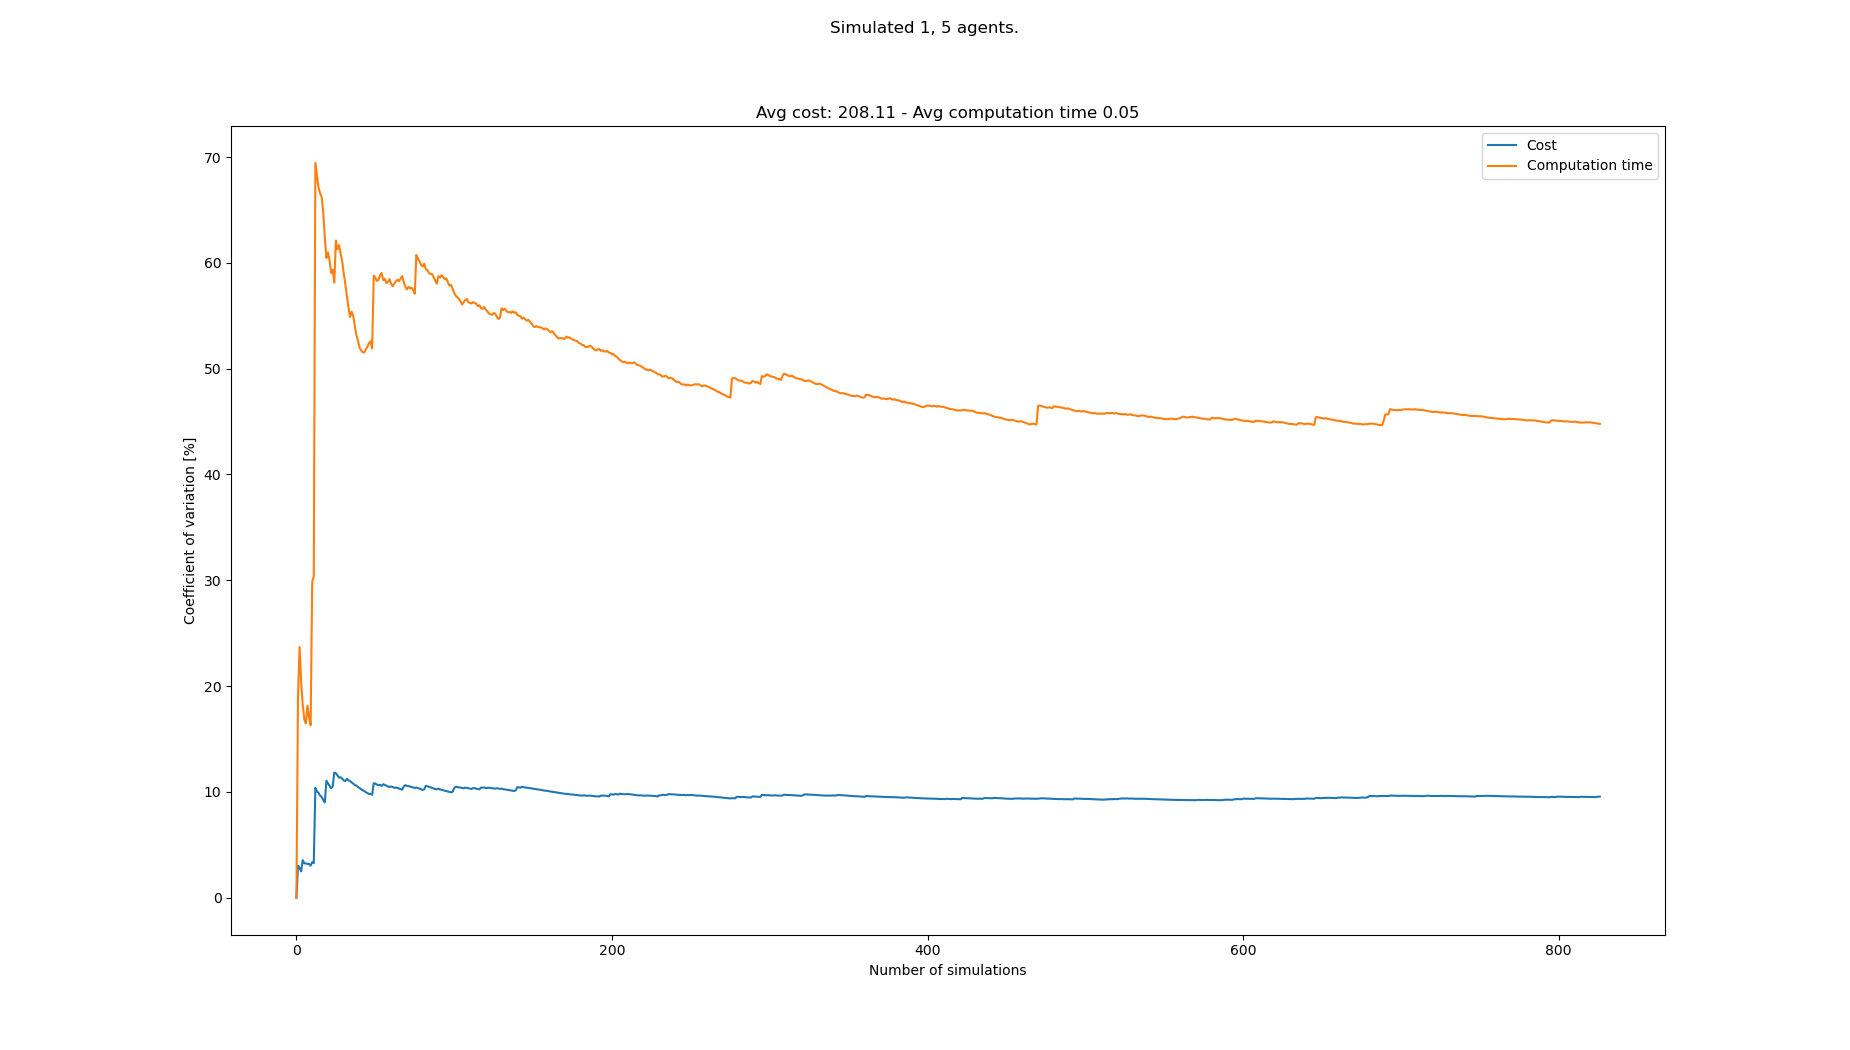

Values plotted in this chart, from the file beside it:
starts, goals, Cost, Cost_var, Cost_mean, Cost_std, Computation time, Computation time_var, Computation time_mean, Computation time_std
[(2, 0), (2, 21), (7, 21), (3, 21), (8, …, [(6, 21), (8, 0), (3, 0), (0, 0), (6, 0)…, 192, 0.0, 192.0, 0.0, 0.03054, 0.0, 0.03054, 0.0
[(6, 0), (8, 21), (2, 21), (3, 21), (4, …, [(0, 21), (2, 0), (6, 0), (0, 0), (5, 0)…, 204, 3.03, 198.0, 6.0, 0.04491, 19.05, 0.03772, 0.007184
[(4, 0), (6, 21), (0, 21), (4, 21), (7, …, [(5, 21), (6, 0), (1, 0), (5, 0), (2, 0)…, 204, 2.828, 200.0, 5.657, 0.02612, 23.69, 0.03386, 0.008021
[(4, 0), (5, 21), (6, 21), (2, 21), (8, …, [(0, 21), (6, 0), (5, 0), (4, 0), (7, 0)…, 198, 2.494, 199.5, 4.975, 0.03614, 20.38, 0.03443, 0.007016
[(2, 0), (8, 21), (6, 21), (1, 21), (3, …, [(0, 21), (4, 0), (5, 0), (1, 0), (8, 0)…, 186, 3.555, 196.8, 6.997, 0.03417, 18.26, 0.03438, 0.006276
[(8, 0), (8, 21), (7, 21), (1, 21), (3, …, [(4, 21), (8, 0), (7, 0), (0, 0), (4, 0)…, 198, 3.25, 197.0, 6.403, 0.03292, 16.86, 0.03413, 0.005755
[(3, 0), (6, 21), (0, 21), (7, 21), (8, …, [(4, 21), (2, 0), (4, 0), (8, 0), (5, 0)…, 204, 3.24, 198.0, 6.414, 0.02996, 16.47, 0.03354, 0.005524
[(5, 0), (4, 21), (6, 21), (3, 21), (7, …, [(8, 21), (4, 0), (3, 0), (8, 0), (0, 0)…, 192, 3.204, 197.2, 6.32, 0.04462, 18.14, 0.03492, 0.006335
[(1, 0), (1, 21), (8, 21), (0, 21), (5, …, [(6, 21), (2, 0), (1, 0), (7, 0), (8, 0)…, 204, 3.194, 198.0, 6.325, 0.03672, 17.08, 0.03512, 0.005999
[(5, 0), (8, 21), (7, 21), (0, 21), (6, …, [(1, 21), (6, 0), (4, 0), (0, 0), (8, 0)…, 198, 3.03, 198.0, 6.0, 0.03379, 16.31, 0.03499, 0.005705
[(3, 0), (6, 21), (5, 21), (4, 21), (1, …, [(5, 21), (4, 0), (7, 0), (3, 0), (1, 0)…, 210, 3.355, 199.1, 6.68, 0.06982, 29.87, 0.03815, 0.0114
[(8, 0), (8, 21), (2, 21), (6, 21), (3, …, [(5, 21), (5, 0), (0, 0), (7, 0), (3, 0)…, 204, 3.277, 199.5, 6.538, 0.05675, 30.38, 0.0397, 0.01206
[(8, 0), (5, 21), (1, 21), (4, 21), (8, …, [(1, 21), (1, 0), (8, 0), (7, 0), (0, 0)…, 276, 10.39, 205.4, 21.33, 0.1596, 69.46, 0.04893, 0.03399
[(8, 0), (4, 21), (3, 21), (5, 21), (2, …, [(3, 21), (5, 0), (3, 0), (4, 0), (7, 0)…, 216, 10.06, 206.1, 20.74, 0.03777, 68.31, 0.04813, 0.03288
[(3, 0), (7, 21), (6, 21), (0, 21), (1, …, [(2, 21), (1, 0), (3, 0), (4, 0), (5, 0)…, 192, 9.913, 205.2, 20.34, 0.03818, 67.12, 0.04747, 0.03186
[(5, 0), (4, 21), (7, 21), (5, 21), (2, …, [(5, 21), (2, 0), (6, 0), (0, 0), (1, 0)…, 198, 9.657, 204.8, 19.77, 0.03368, 66.57, 0.04661, 0.03103
[(7, 0), (3, 21), (6, 21), (4, 21), (8, …, [(4, 21), (4, 0), (0, 0), (3, 0), (6, 0)…, 192, 9.517, 204.0, 19.41, 0.0319, 66.24, 0.04574, 0.0303
[(7, 0), (8, 21), (2, 21), (7, 21), (3, …, [(2, 21), (4, 0), (7, 0), (2, 0), (5, 0)…, 204, 9.249, 204.0, 18.87, 0.04141, 64.75, 0.0455, 0.02946
[(6, 0), (6, 21), (3, 21), (4, 21), (5, …, [(2, 21), (3, 0), (6, 0), (4, 0), (2, 0)…, 210, 9.012, 204.3, 18.41, 0.06346, 62.34, 0.04644, 0.02895
[(7, 0), (3, 21), (2, 21), (7, 21), (5, …, [(1, 21), (6, 0), (0, 0), (1, 0), (2, 0)…, 270, 11.06, 207.6, 22.96, 0.0773, 60.46, 0.04799, 0.02901
[(5, 0), (5, 21), (7, 21), (4, 21), (2, …, [(2, 21), (4, 0), (1, 0), (0, 0), (5, 0)…, 204, 10.81, 207.4, 22.42, 0.02707, 60.99, 0.04699, 0.02866
[(1, 0), (8, 21), (2, 21), (1, 21), (6, …, [(8, 21), (4, 0), (1, 0), (2, 0), (7, 0)…, 204, 10.57, 207.3, 21.91, 0.03817, 60.23, 0.04659, 0.02806
[(0, 0), (6, 21), (2, 21), (8, 21), (5, …, [(5, 21), (8, 0), (4, 0), (2, 0), (0, 0)…, 204, 10.35, 207.1, 21.44, 0.04426, 59.04, 0.04649, 0.02745
[(1, 0), (5, 21), (2, 21), (6, 21), (4, …, [(6, 21), (8, 0), (1, 0), (3, 0), (6, 0)…, 180, 10.52, 206.0, 21.68, 0.02773, 59.36, 0.04571, 0.02713
[(6, 0), (1, 21), (4, 21), (6, 21), (7, …, [(2, 21), (4, 0), (2, 0), (0, 0), (3, 0)…, 270, 11.83, 208.6, 24.67, 0.07793, 58.14, 0.047, 0.02732
[(1, 0), (4, 21), (0, 21), (3, 21), (6, …, [(5, 21), (4, 0), (0, 0), (2, 0), (1, 0)…, 234, 11.78, 209.5, 24.68, 0.1298, 62.11, 0.05018, 0.03116
[(6, 0), (0, 21), (1, 21), (4, 21), (2, …, [(3, 21), (7, 0), (4, 0), (6, 0), (0, 0)…, 216, 11.56, 209.8, 24.25, 0.04367, 61.29, 0.04994, 0.03061
[(2, 0), (3, 21), (0, 21), (4, 21), (6, …, [(4, 21), (7, 0), (0, 0), (1, 0), (5, 0)…, 210, 11.35, 209.8, 23.81, 0.02818, 61.68, 0.04916, 0.03033
[(8, 0), (7, 21), (0, 21), (3, 21), (5, …, [(6, 21), (4, 0), (1, 0), (8, 0), (2, 0)…, 186, 11.39, 209, 23.8, 0.0435, 60.89, 0.04897, 0.02982
[(6, 0), (7, 21), (3, 21), (0, 21), (6, …, [(5, 21), (3, 0), (6, 0), (7, 0), (5, 0)…, 198, 11.26, 208.6, 23.48, 0.04306, 60.15, 0.04877, 0.02933
[(7, 0), (0, 21), (4, 21), (5, 21), (8, …, [(4, 21), (1, 0), (5, 0), (4, 0), (2, 0)…, 204, 11.09, 208.5, 23.11, 0.05453, 58.98, 0.04896, 0.02887
[(3, 0), (5, 21), (1, 21), (4, 21), (2, …, [(0, 21), (3, 0), (0, 0), (4, 0), (1, 0)…, 192, 11.03, 207.9, 22.93, 0.05003, 58.01, 0.04899, 0.02842
[(0, 0), (4, 21), (5, 21), (7, 21), (3, …, [(0, 21), (4, 0), (2, 0), (8, 0), (0, 0)…, 246, 11.24, 209.1, 23.5, 0.06566, 56.84, 0.04949, 0.02813
[(6, 0), (4, 21), (3, 21), (0, 21), (7, …, [(3, 21), (1, 0), (5, 0), (0, 0), (8, 0)…, 204, 11.09, 208.9, 23.17, 0.05912, 55.77, 0.04978, 0.02776
[(0, 0), (2, 21), (6, 21), (3, 21), (1, …, [(7, 21), (5, 0), (7, 0), (8, 0), (3, 0)…, 192, 11.04, 208.5, 23.01, 0.05336, 54.87, 0.04988, 0.02737
[(5, 0), (1, 21), (7, 21), (2, 21), (6, …, [(0, 21), (6, 0), (1, 0), (3, 0), (4, 0)…, 204, 10.9, 208.3, 22.7, 0.02626, 55.39, 0.04922, 0.02726
[(3, 0), (6, 21), (0, 21), (3, 21), (4, …, [(3, 21), (4, 0), (0, 0), (5, 0), (8, 0)…, 198, 10.79, 208.1, 22.45, 0.04054, 54.97, 0.04899, 0.02693
[(1, 0), (5, 21), (2, 21), (8, 21), (0, …, [(1, 21), (3, 0), (1, 0), (5, 0), (7, 0)…, 210, 10.65, 208.1, 22.16, 0.06502, 54.03, 0.04941, 0.0267
[(1, 0), (6, 21), (3, 21), (5, 21), (2, …, [(1, 21), (3, 0), (0, 0), (7, 0), (8, 0)…, 192, 10.6, 207.7, 22.02, 0.05739, 53.18, 0.04962, 0.02638
[(2, 0), (6, 21), (7, 21), (8, 21), (5, …, [(0, 21), (5, 0), (3, 0), (2, 0), (1, 0)…, 210, 10.47, 207.8, 21.74, 0.08248, 52.64, 0.05044, 0.02655
[(3, 0), (3, 21), (1, 21), (7, 21), (0, …, [(0, 21), (7, 0), (4, 0), (0, 0), (8, 0)…, 198, 10.38, 207.5, 21.53, 0.07826, 51.99, 0.05112, 0.02658
[(3, 0), (0, 21), (5, 21), (7, 21), (3, …, [(5, 21), (7, 0), (6, 0), (2, 0), (4, 0)…, 210, 10.25, 207.6, 21.28, 0.0401, 51.74, 0.05085, 0.02631
[(0, 0), (5, 21), (1, 21), (4, 21), (3, …, [(6, 21), (4, 0), (2, 0), (8, 0), (3, 0)…, 198, 10.16, 207.3, 21.08, 0.03867, 51.55, 0.05057, 0.02607
[(4, 0), (3, 21), (6, 21), (7, 21), (8, …, [(6, 21), (0, 0), (4, 0), (1, 0), (7, 0)…, 198, 10.08, 207.1, 20.88, 0.03477, 51.54, 0.05021, 0.02588
[(2, 0), (1, 21), (2, 21), (5, 21), (7, …, [(7, 21), (5, 0), (3, 0), (0, 0), (1, 0)…, 204, 9.975, 207.1, 20.65, 0.02907, 51.82, 0.04974, 0.02578
[(2, 0), (6, 21), (7, 21), (5, 21), (3, …, [(2, 21), (5, 0), (1, 0), (2, 0), (0, 0)…, 198, 9.896, 206.9, 20.47, 0.02912, 52.08, 0.04929, 0.02567
[(3, 0), (4, 21), (1, 21), (2, 21), (6, …, [(8, 21), (1, 0), (0, 0), (4, 0), (6, 0)…, 204, 9.795, 206.8, 20.26, 0.02726, 52.42, 0.04882, 0.0256
[(7, 0), (1, 21), (4, 21), (8, 21), (2, …, [(3, 21), (4, 0), (3, 0), (6, 0), (0, 0)…, 186, 9.819, 206.4, 20.26, 0.02988, 52.6, 0.04843, 0.02547
[(2, 0), (3, 21), (6, 21), (5, 21), (0, …, [(0, 21), (5, 0), (4, 0), (1, 0), (6, 0)…, 216, 9.731, 206.6, 20.1, 0.06453, 51.92, 0.04876, 0.02531
[(1, 0), (7, 21), (0, 21), (4, 21), (3, …, [(0, 21), (0, 0), (8, 0), (5, 0), (2, 0)…, 282, 10.83, 208.1, 22.53, 0.1674, 58.79, 0.05113, 0.03006
[(7, 0), (2, 21), (1, 21), (4, 21), (7, …, [(6, 21), (1, 0), (2, 0), (4, 0), (3, 0)…, 192, 10.79, 207.8, 22.42, 0.03884, 58.58, 0.05089, 0.02981
[(3, 0), (0, 21), (1, 21), (8, 21), (5, …, [(7, 21), (3, 0), (8, 0), (7, 0), (1, 0)…, 204, 10.69, 207.7, 22.21, 0.04108, 58.29, 0.0507, 0.02956
[(5, 0), (5, 21), (6, 21), (2, 21), (3, …, [(8, 21), (1, 0), (5, 0), (3, 0), (2, 0)…, 192, 10.66, 207.4, 22.1, 0.03126, 58.4, 0.05033, 0.02939
[(6, 0), (5, 21), (7, 21), (8, 21), (6, …, [(8, 21), (7, 0), (4, 0), (8, 0), (0, 0)…, 186, 10.67, 207.0, 22.08, 0.02456, 58.82, 0.04986, 0.02933
[(6, 0), (5, 21), (6, 21), (3, 21), (8, …, [(0, 21), (2, 0), (0, 0), (3, 0), (4, 0)…, 210, 10.57, 207.1, 21.89, 0.02811, 59.05, 0.04946, 0.0292
[(7, 0), (3, 21), (5, 21), (4, 21), (0, …, [(5, 21), (1, 0), (4, 0), (3, 0), (6, 0)…, 246, 10.73, 207.8, 22.29, 0.07452, 58.37, 0.04991, 0.02913
[(7, 0), (1, 21), (5, 21), (2, 21), (3, …, [(7, 21), (2, 0), (0, 0), (5, 0), (7, 0)…, 198, 10.66, 207.6, 22.13, 0.1043, 58.48, 0.05086, 0.02975
[(4, 0), (1, 21), (3, 21), (4, 21), (7, …, [(6, 21), (5, 0), (6, 0), (4, 0), (3, 0)…, 198, 10.6, 207.4, 21.98, 0.04576, 58.09, 0.05077, 0.0295
[(4, 0), (5, 21), (0, 21), (4, 21), (7, …, [(5, 21), (4, 0), (6, 0), (8, 0), (5, 0)…, 204, 10.51, 207.4, 21.8, 0.03063, 58.22, 0.05043, 0.02936
[(8, 0), (7, 21), (3, 21), (8, 21), (6, …, [(5, 21), (2, 0), (6, 0), (4, 0), (1, 0)…, 192, 10.48, 207.1, 21.7, 0.02757, 58.46, 0.05005, 0.02926
... 758 more rows
